Photos from the image-classification dataset "split" in the GitHub repository Jeyaditya/1000406_Jeyaditya_AIY2_Machine_learning_Fall_detector_FA2. Its 5 classes are: fall, normal, sitting, standing, walking.

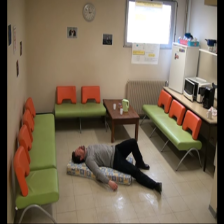
Label: normal

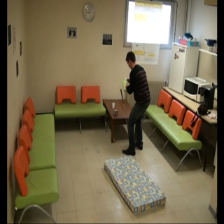
Label: normal

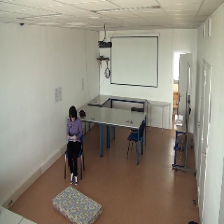
Label: standing

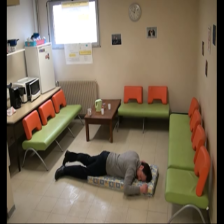
Label: fall

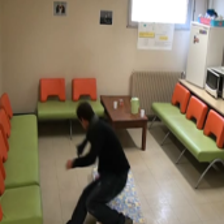
Label: fall

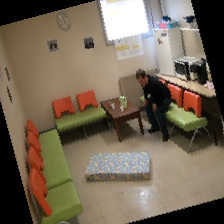
Label: sitting
